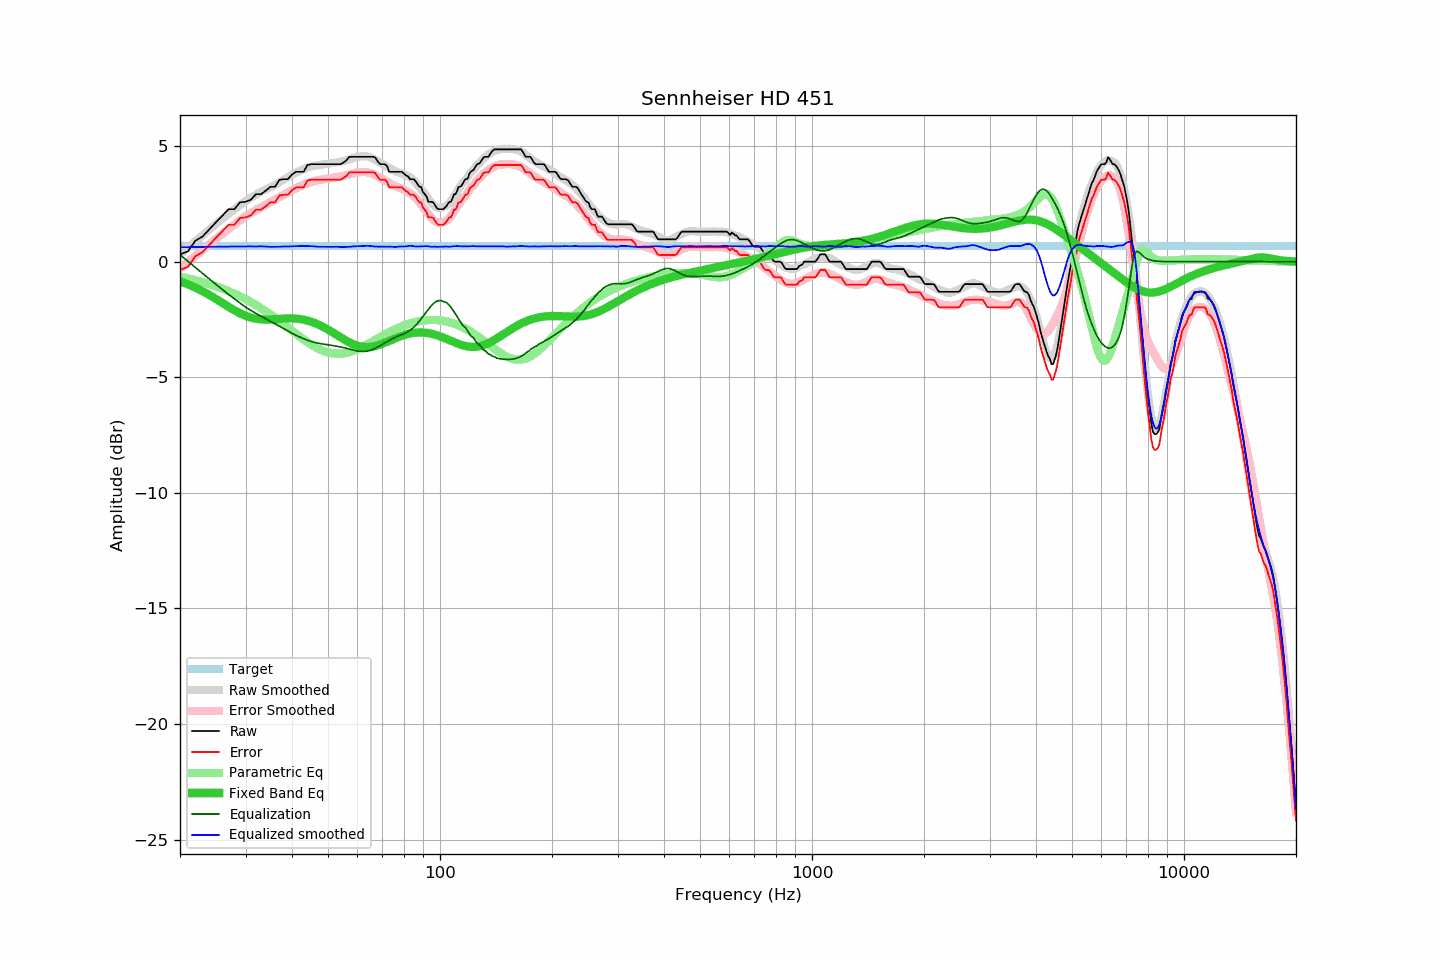

The table this chart was drawn from, first rows:
frequency, raw, error, smoothed, error_smoothed, equalization, parametric_eq, equalized_raw, equalized_smoothed, target
20, 0.32, -0.35, 0.33, -0.30, 0.30, -0.85, 0.62, 0.62, 0.67
21, 0.45, -0.22, 0.61, -0.02, 0.02, -0.98, 0.47, 0.63, 0.67
22, 0.91, 0.24, 0.89, 0.25, -0.25, -1.12, 0.66, 0.64, 0.67
23, 1.09, 0.42, 1.15, 0.51, -0.51, -1.28, 0.58, 0.64, 0.67
24, 1.41, 0.74, 1.40, 0.75, -0.75, -1.44, 0.66, 0.64, 0.67
25, 1.71, 1.04, 1.63, 0.99, -0.99, -1.61, 0.72, 0.65, 0.67
26, 1.99, 1.32, 1.86, 1.20, -1.20, -1.78, 0.79, 0.65, 0.67
27, 2.27, 1.60, 2.07, 1.41, -1.41, -1.95, 0.86, 0.65, 0.67
28, 2.27, 1.60, 2.26, 1.61, -1.61, -2.10, 0.66, 0.66, 0.67
29, 2.57, 1.90, 2.45, 1.79, -1.79, -2.23, 0.78, 0.66, 0.67
30, 2.59, 1.92, 2.62, 1.96, -1.96, -2.34, 0.63, 0.66, 0.67
31, 2.68, 2.01, 2.77, 2.10, -2.10, -2.42, 0.58, 0.66, 0.67
32, 2.92, 2.25, 2.89, 2.24, -2.24, -2.47, 0.68, 0.66, 0.67
33, 2.92, 2.25, 3.02, 2.36, -2.36, -2.49, 0.56, 0.67, 0.67
34, 3.07, 2.40, 3.12, 2.47, -2.47, -2.50, 0.60, 0.65, 0.67
35, 3.24, 2.57, 3.22, 2.58, -2.58, -2.50, 0.66, 0.64, 0.67
36, 3.24, 2.57, 3.33, 2.68, -2.68, -2.48, 0.56, 0.64, 0.67
37, 3.54, 2.87, 3.44, 2.79, -2.79, -2.47, 0.75, 0.65, 0.67
38, 3.57, 2.90, 3.55, 2.89, -2.89, -2.46, 0.68, 0.66, 0.67
39, 3.57, 2.90, 3.65, 3.00, -3.00, -2.45, 0.57, 0.66, 0.67
40, 3.77, 3.10, 3.76, 3.09, -3.09, -2.45, 0.68, 0.67, 0.67
41, 3.89, 3.22, 3.85, 3.18, -3.18, -2.46, 0.71, 0.67, 0.67
42, 3.89, 3.22, 3.93, 3.26, -3.26, -2.48, 0.63, 0.67, 0.67
43, 3.89, 3.22, 4.01, 3.33, -3.33, -2.51, 0.56, 0.68, 0.67
44, 4.18, 3.51, 4.07, 3.39, -3.39, -2.55, 0.79, 0.68, 0.67
45, 4.22, 3.55, 4.12, 3.45, -3.45, -2.59, 0.77, 0.67, 0.67
46, 4.22, 3.55, 4.16, 3.49, -3.49, -2.65, 0.73, 0.66, 0.67
47, 4.22, 3.55, 4.17, 3.52, -3.52, -2.71, 0.70, 0.65, 0.67
48, 4.22, 3.55, 4.20, 3.55, -3.55, -2.78, 0.67, 0.65, 0.67
49, 4.22, 3.55, 4.22, 3.57, -3.57, -2.86, 0.65, 0.65, 0.67
50, 4.22, 3.55, 4.24, 3.59, -3.59, -2.94, 0.63, 0.64, 0.67
51, 4.22, 3.55, 4.26, 3.62, -3.62, -3.02, 0.60, 0.64, 0.67
52, 4.22, 3.55, 4.29, 3.64, -3.64, -3.10, 0.58, 0.65, 0.67
53, 4.22, 3.55, 4.31, 3.66, -3.66, -3.19, 0.56, 0.65, 0.67
54, 4.22, 3.55, 4.32, 3.69, -3.69, -3.27, 0.53, 0.64, 0.67
55, 4.29, 3.62, 4.35, 3.71, -3.71, -3.35, 0.58, 0.64, 0.67
56, 4.38, 3.71, 4.39, 3.74, -3.74, -3.42, 0.64, 0.64, 0.67
57, 4.53, 3.86, 4.42, 3.78, -3.78, -3.49, 0.75, 0.64, 0.67
58, 4.54, 3.87, 4.46, 3.81, -3.81, -3.54, 0.73, 0.66, 0.67
59, 4.54, 3.87, 4.51, 3.84, -3.84, -3.59, 0.70, 0.67, 0.67
60, 4.54, 3.87, 4.53, 3.86, -3.86, -3.63, 0.68, 0.67, 0.67
61, 4.54, 3.87, 4.55, 3.88, -3.88, -3.66, 0.66, 0.67, 0.67
62, 4.54, 3.87, 4.56, 3.88, -3.88, -3.68, 0.66, 0.68, 0.67
63, 4.54, 3.87, 4.57, 3.88, -3.88, -3.69, 0.66, 0.69, 0.67
64, 4.54, 3.87, 4.55, 3.86, -3.86, -3.69, 0.68, 0.69, 0.67
65, 4.54, 3.87, 4.51, 3.83, -3.83, -3.68, 0.71, 0.68, 0.67
66, 4.54, 3.87, 4.46, 3.80, -3.80, -3.67, 0.74, 0.67, 0.67
67, 4.51, 3.84, 4.40, 3.75, -3.75, -3.64, 0.76, 0.66, 0.67
68, 4.34, 3.67, 4.35, 3.69, -3.69, -3.62, 0.65, 0.65, 0.67
69, 4.22, 3.55, 4.28, 3.63, -3.63, -3.58, 0.59, 0.65, 0.67
70, 4.22, 3.55, 4.22, 3.58, -3.58, -3.55, 0.64, 0.65, 0.67
71, 4.22, 3.55, 4.17, 3.52, -3.52, -3.51, 0.70, 0.65, 0.67
72, 4.15, 3.48, 4.11, 3.46, -3.46, -3.47, 0.69, 0.65, 0.67
73, 3.89, 3.22, 4.06, 3.40, -3.40, -3.42, 0.49, 0.65, 0.67
74, 3.89, 3.22, 4.00, 3.35, -3.35, -3.38, 0.54, 0.65, 0.67
75, 3.89, 3.22, 3.95, 3.31, -3.31, -3.34, 0.58, 0.64, 0.67
76, 3.89, 3.22, 3.90, 3.26, -3.26, -3.30, 0.63, 0.64, 0.67
77, 3.89, 3.22, 3.87, 3.22, -3.22, -3.27, 0.67, 0.65, 0.67
78, 3.89, 3.22, 3.84, 3.18, -3.18, -3.23, 0.71, 0.66, 0.67
79, 3.89, 3.22, 3.80, 3.15, -3.15, -3.20, 0.74, 0.66, 0.67
... 553 more rows
